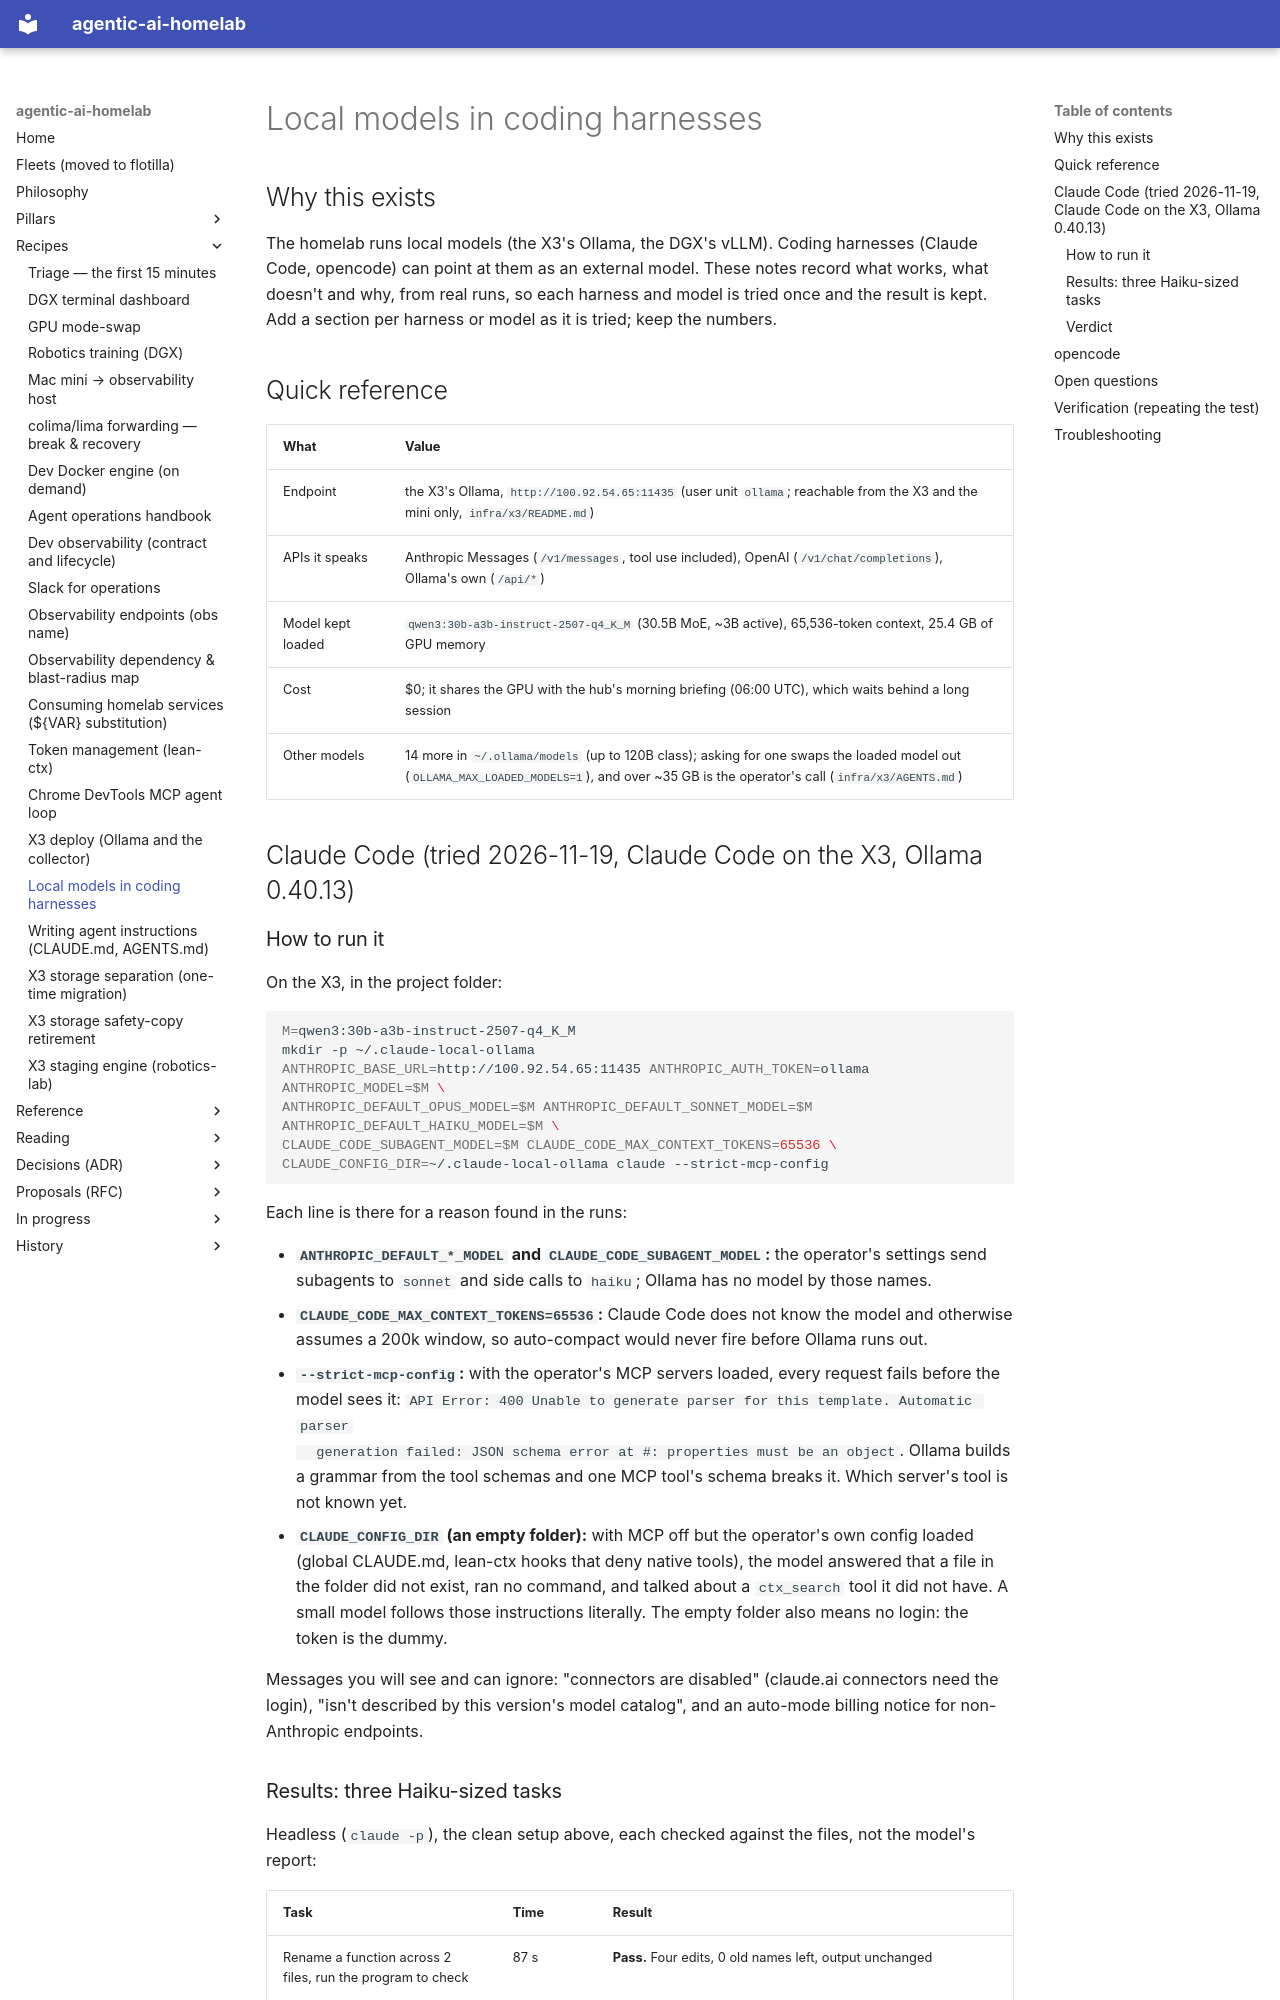

repository: chipi/agentic-ai-homelab · page: recipes/local-models-in-harnesses/index.html · generator: mkdocs

# Local models in coding harnesses

## Why this exists

The homelab runs local models (the X3's Ollama, the DGX's vLLM). Coding harnesses (Claude Code,
opencode) can point at them as an external model. These notes record what works, what doesn't and
why, from real runs, so each harness and model is tried once and the result is kept. Add a section
per harness or model as it is tried; keep the numbers.

## Quick reference

| What | Value |
|---|---|
| Endpoint | the X3's Ollama, `http://100.92.54.65:11435` (user unit `ollama`; reachable from the X3 and the mini only, `infra/x3/README.md`) |
| APIs it speaks | Anthropic Messages (`/v1/messages`, tool use included), OpenAI (`/v1/chat/completions`), Ollama's own (`/api/*`) |
| Model kept loaded | `qwen3:30b-a3b-instruct-2507-q4_K_M` (30.5B MoE, ~3B active), 65,536-token context, 25.4 GB of GPU memory |
| Cost | $0; it shares the GPU with the hub's morning briefing (06:00 UTC), which waits behind a long session |
| Other models | 14 more in `~/.ollama/models` (up to 120B class); asking for one swaps the loaded model out (`OLLAMA_MAX_LOADED_MODELS=1`), and over ~35 GB is the operator's call (`infra/x3/AGENTS.md`) |

## Claude Code (tried 2026-11-19, Claude Code on the X3, Ollama 0.40.13)

### How to run it

On the X3, in the project folder:

```bash
M=qwen3:30b-a3b-instruct-2507-q4_K_M
mkdir -p ~/.claude-local-ollama
ANTHROPIC_BASE_URL=http://100.92.54.65:11435 ANTHROPIC_AUTH_TOKEN=ollama ANTHROPIC_MODEL=$M \
ANTHROPIC_DEFAULT_OPUS_MODEL=$M ANTHROPIC_DEFAULT_SONNET_MODEL=$M ANTHROPIC_DEFAULT_HAIKU_MODEL=$M \
CLAUDE_CODE_SUBAGENT_MODEL=$M CLAUDE_CODE_MAX_CONTEXT_TOKENS=65536 \
CLAUDE_CONFIG_DIR=~/.claude-local-ollama claude --strict-mcp-config
```

Each line is there for a reason found in the runs:

- **`ANTHROPIC_DEFAULT_*_MODEL` and `CLAUDE_CODE_SUBAGENT_MODEL`:** the operator's settings send
  subagents to `sonnet` and side calls to `haiku`; Ollama has no model by those names.
- **`CLAUDE_CODE_MAX_CONTEXT_TOKENS=65536`:** Claude Code does not know the model and otherwise
  assumes a 200k window, so auto-compact would never fire before Ollama runs out.
- **`--strict-mcp-config`:** with the operator's MCP servers loaded, every request fails before the
  model sees it: `API Error: 400 Unable to generate parser for this template. Automatic parser
  generation failed: JSON schema error at #: properties must be an object`. Ollama builds a grammar
  from the tool schemas and one MCP tool's schema breaks it. Which server's tool is not known yet.
- **`CLAUDE_CONFIG_DIR` (an empty folder):** with MCP off but the operator's own config loaded (global
  CLAUDE.md, lean-ctx hooks that deny native tools), the model answered that a file in the folder did
  not exist, ran no command, and talked about a `ctx_search` tool it did not have. A small model
  follows those instructions literally. The empty folder also means no login: the token is the dummy.

Messages you will see and can ignore: "connectors are disabled" (claude.ai connectors need the
login), "isn't described by this version's model catalog", and an auto-mode billing notice for
non-Anthropic endpoints.
